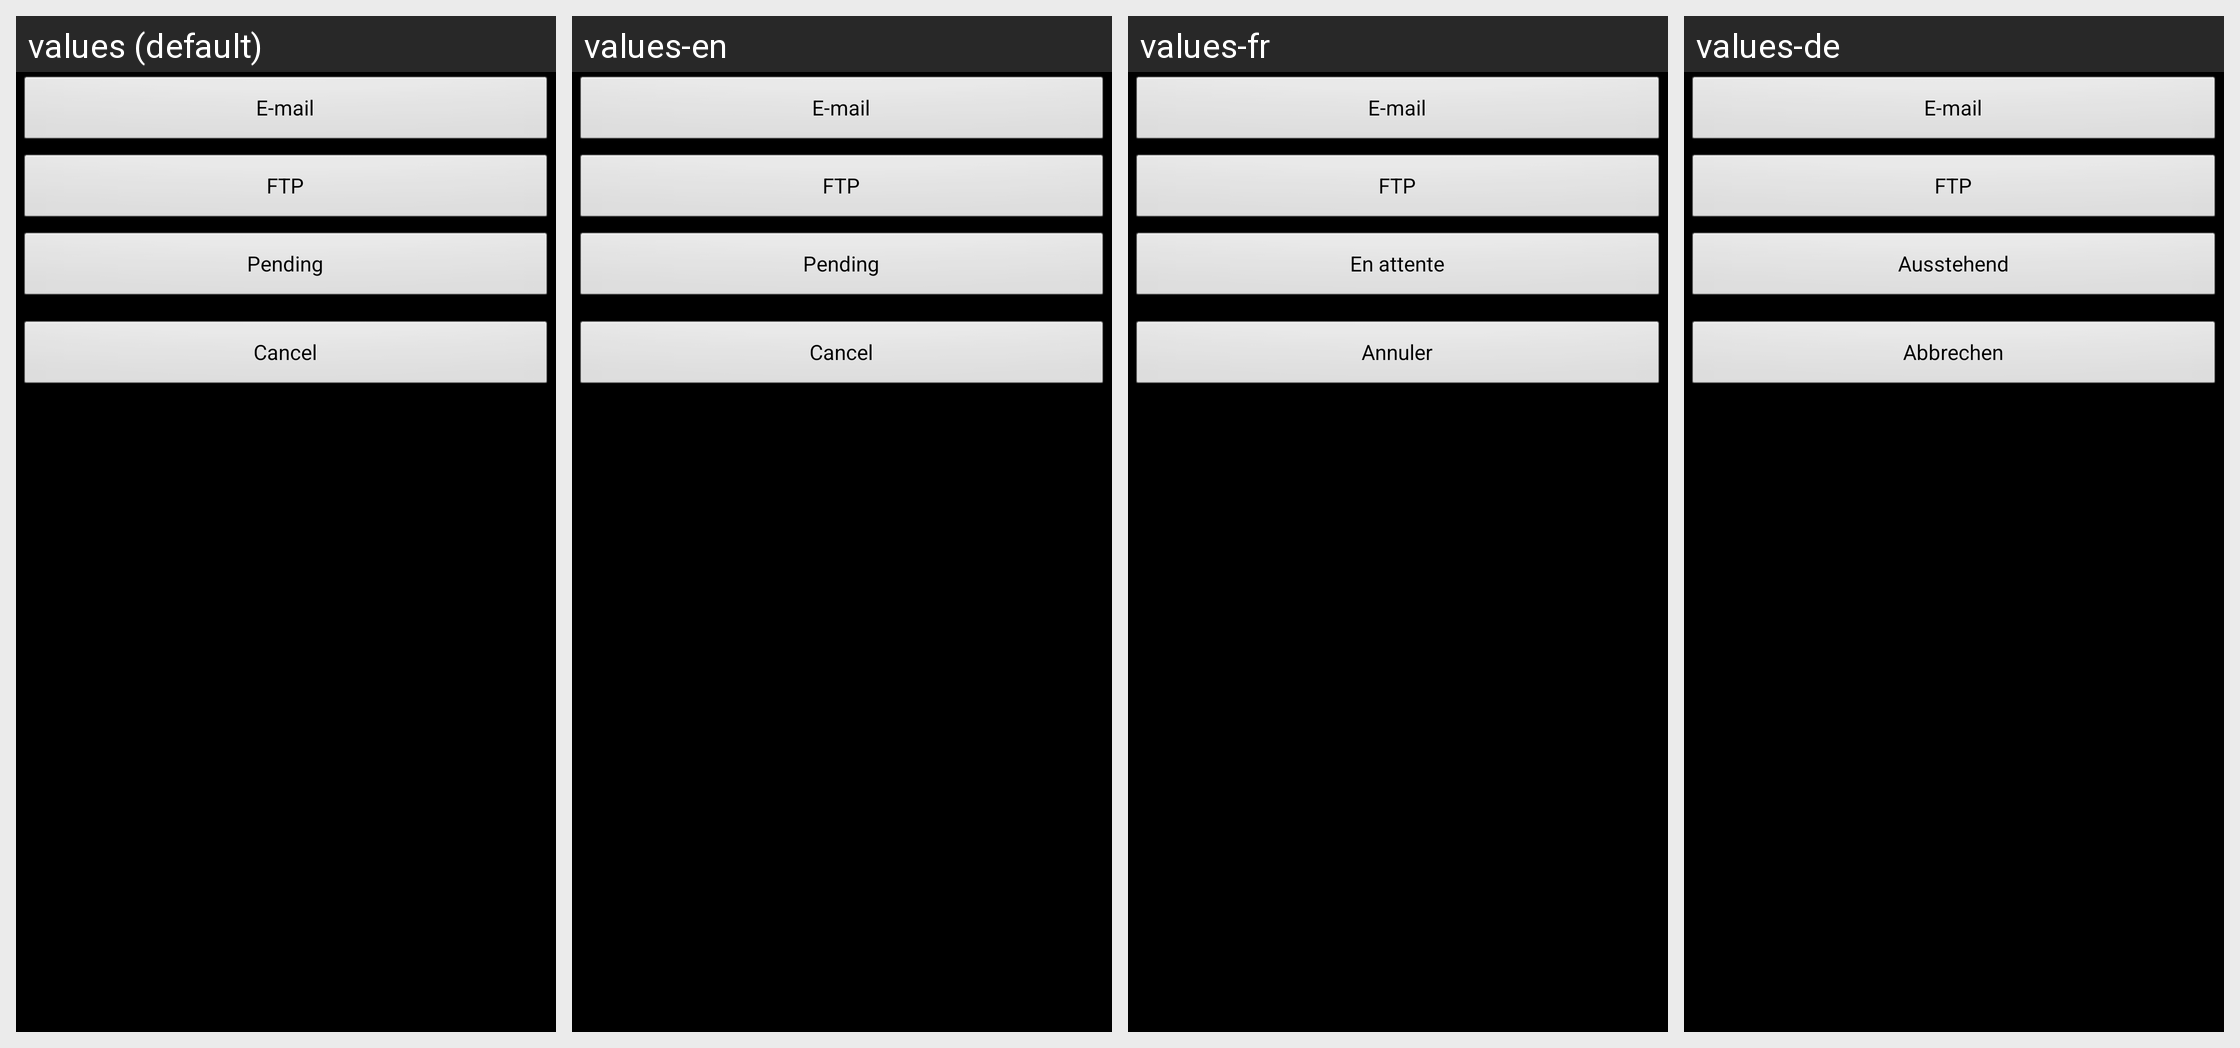

For this localized Android screen grid, give each drawn string resource with its value in every locale shown.
Android screen res/layout/dictate_prompt_dialog_layout.xml rendered under 4 locales, left to right: values (default), values-en, values-fr, values-de. Device: Nexus 5 (rendered at 1080×1920; each locale shown at half size, 540×960, under a caption strip naming it); theme AppTheme.
Other locales in the repository, not shown: values-cs, values-es, values-sv.
Strings drawn on this screen, with the default value and each locale's value (text and hints the layout hard-codes, and strings that could not be matched under every locale, appear in the picture but are not listed):

Button_Email
  values: E-mail
  values-en: E-mail
  values-fr: E-mail
  values-de: E-mail

Button_FTP
  values: FTP
  values-en: FTP
  values-fr: FTP
  values-de: FTP

Recording_Label_Pending
  values: Pending
  values-en: Pending
  values-fr: En attente
  values-de: Ausstehend

Camera_Cancel
  values: Cancel
  values-en: Cancel
  values-fr: Annuler
  values-de: Abbrechen
